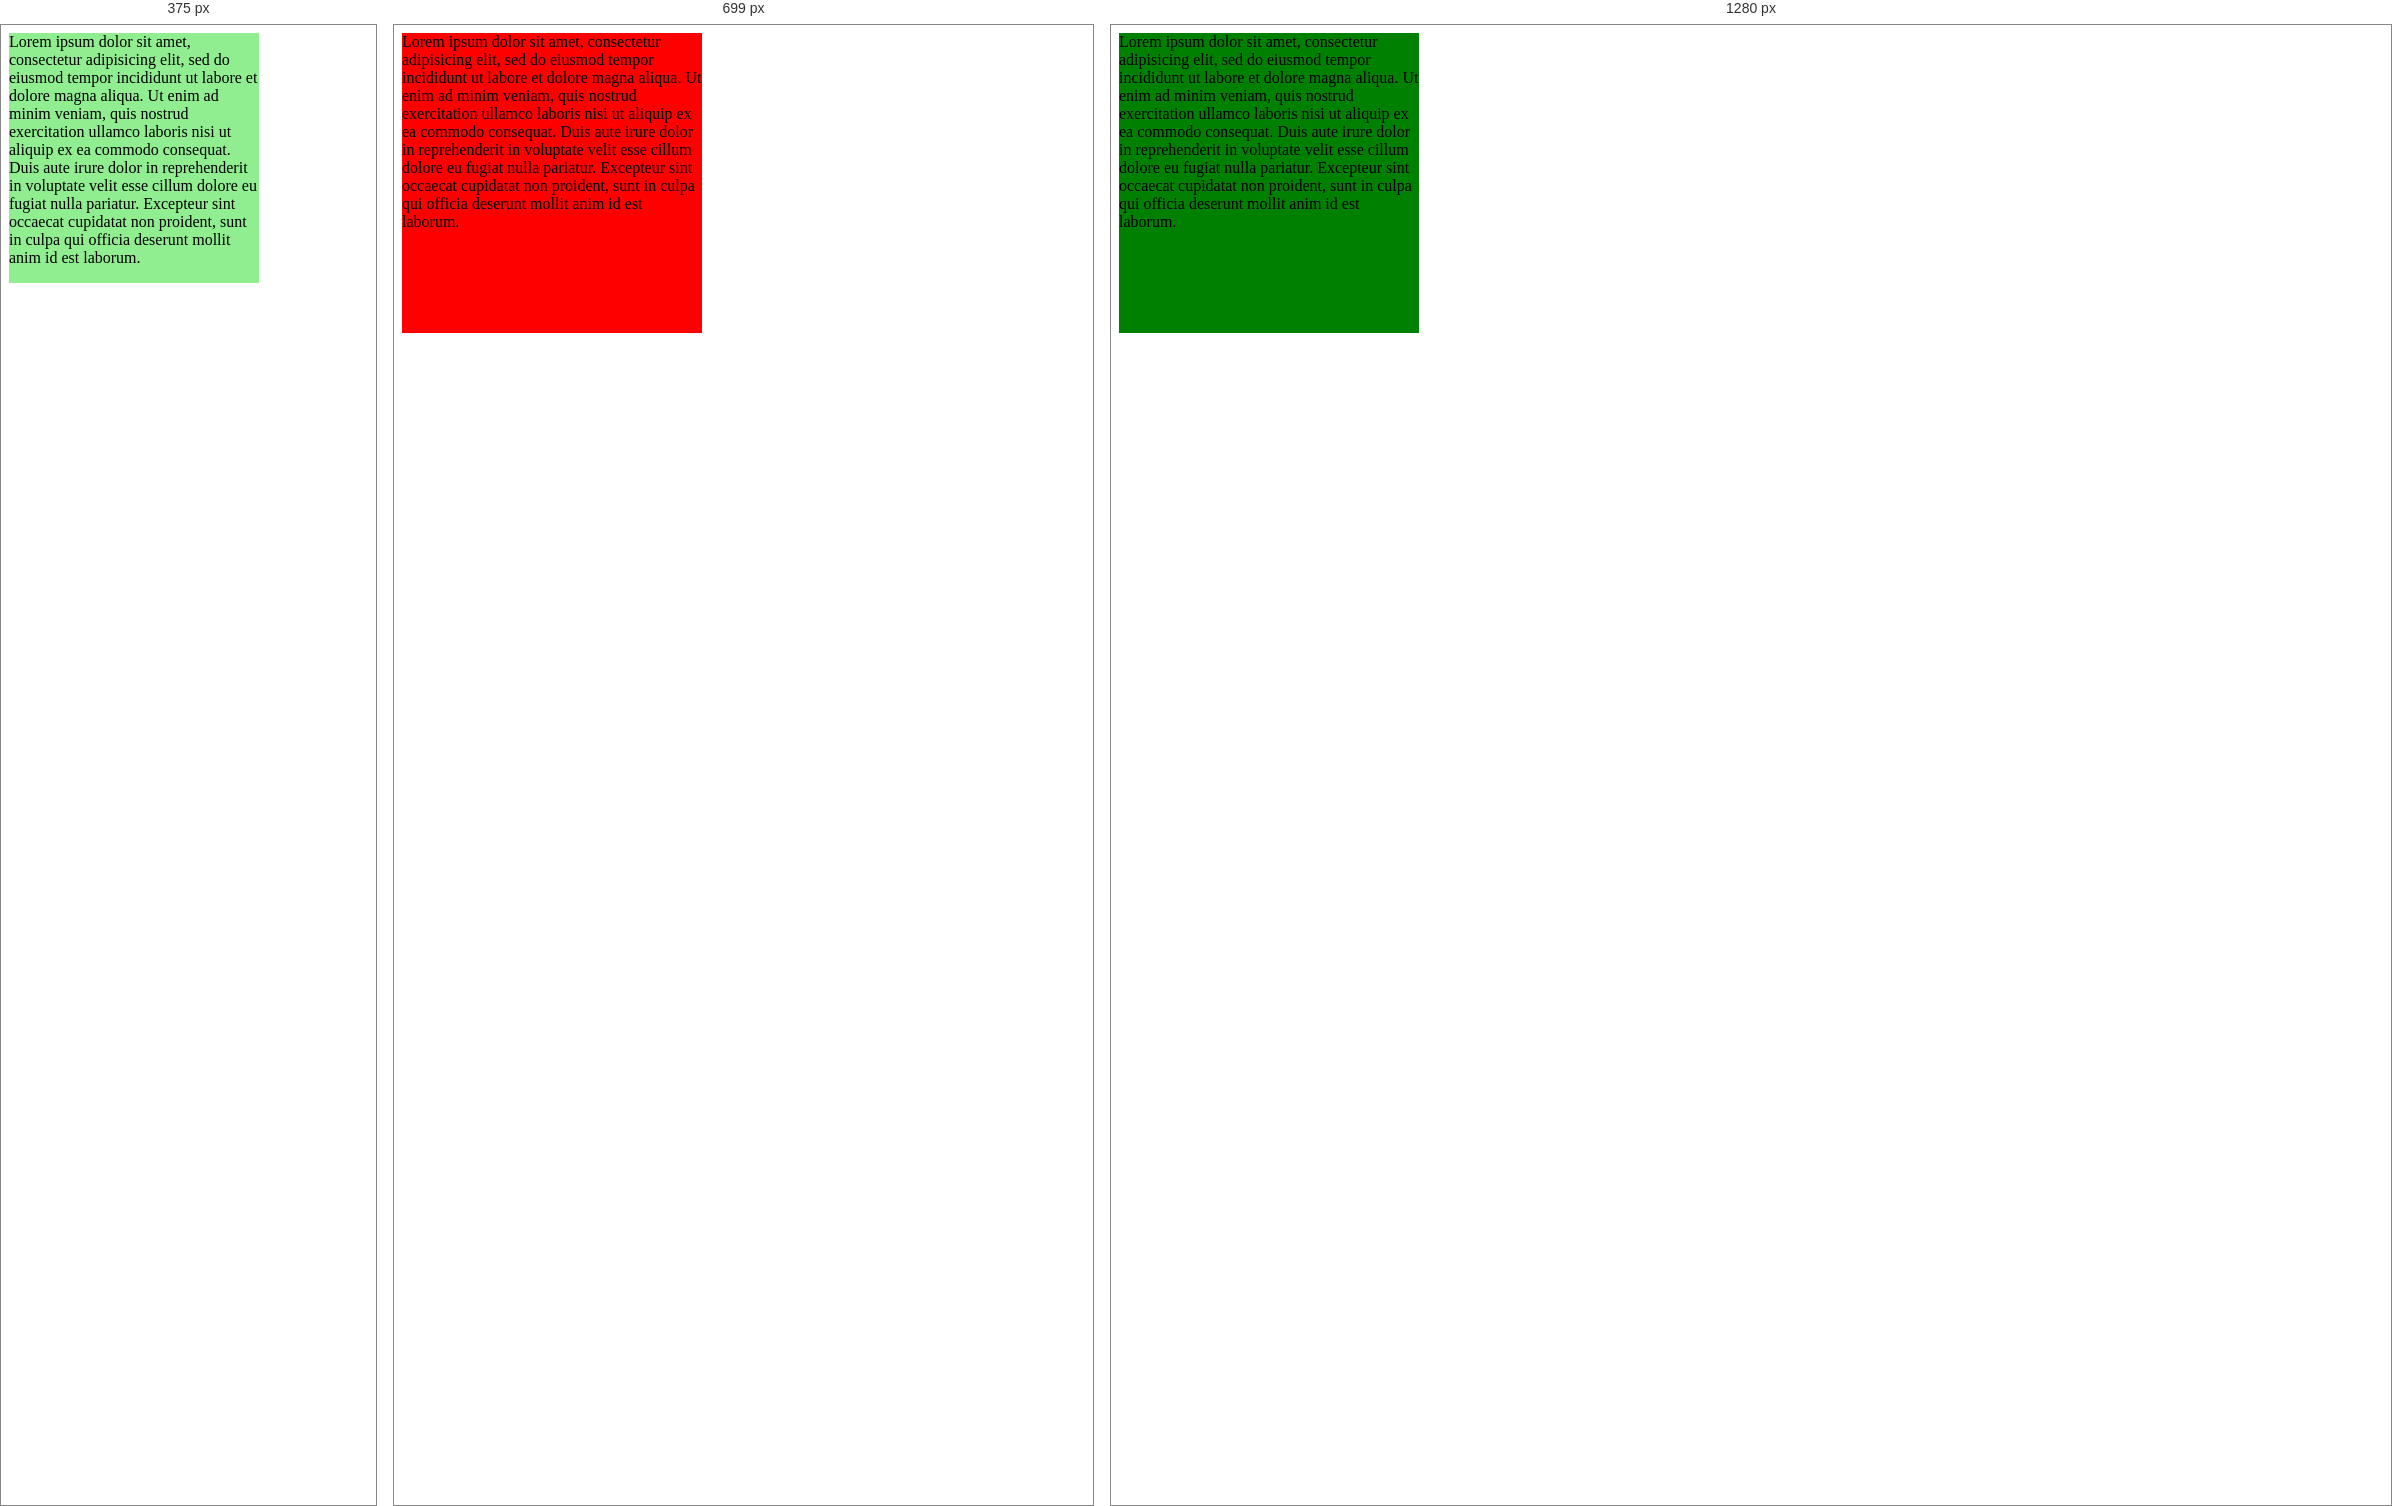
Rendered at 375 px, 699 px and 1280 px, left to right.

<!-- file: medi-query.html -->
<!DOCTYPE html>
<html>
<head>
	<link rel="stylesheet" type="text/css" href="media-query.css">
	<title>Media Query </title>
</head>
<body>
<div class="box1">	Lorem ipsum dolor sit amet, consectetur adipisicing elit, sed do eiusmod
	tempor incididunt ut labore et dolore magna aliqua. Ut enim ad minim veniam,
	quis nostrud exercitation ullamco laboris nisi ut aliquip ex ea commodo
	consequat. Duis aute irure dolor in reprehenderit in voluptate velit esse
	cillum dolore eu fugiat nulla pariatur. Excepteur sint occaecat cupidatat non
	proident, sunt in culpa qui officia deserunt mollit anim id est laborum.</div>
<div class="box2"></div>
<div class="box3"></div>
<div class="box4"></div>
</body>
</html>

/* @media block from media-query.css */
@media (min-width: 1000px){
	.box1{
	background-color: green;
	width: 300px;
	height: 300px;
	}

	.box2{

	}	
	.box3{

	}
	.box4{

	}
}

/* @media block from media-query.css */
@media (min-width: 400px) and (max-width: 999px){
	.box1{
	background-color: red;
	width: 300px;
	height: 300px;
	}

	.box2{

	}	
	.box3{

	}
	.box4{

	}
}